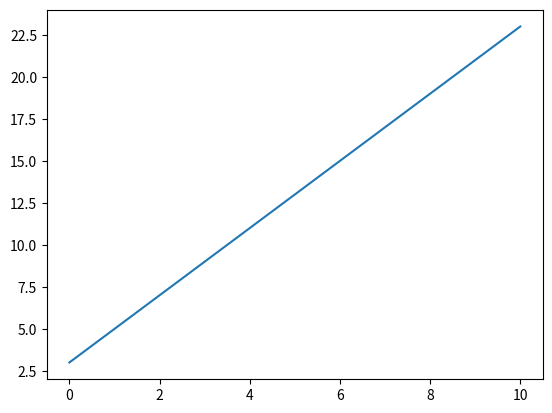
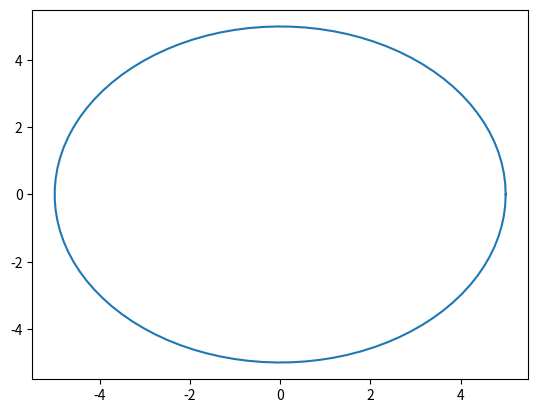

The matplotlib source for these figures, in order:
import os
import numpy as np
import matplotlib.pyplot as plt

os.system("cls")

# Persamaan garis
x = np.arange(0,11,1)
y = 2*x + 3
print(x)
print(y)

plt.figure(1)
plt.plot(x,y)

# Lingkaran
jari2 = 5
sudut = np.linspace(0,2*np.pi,100)
x2 = jari2*np.cos(sudut)
y2 = jari2*np.sin(sudut)

plt.figure(2)
plt.plot(x2,y2)
plt.show()